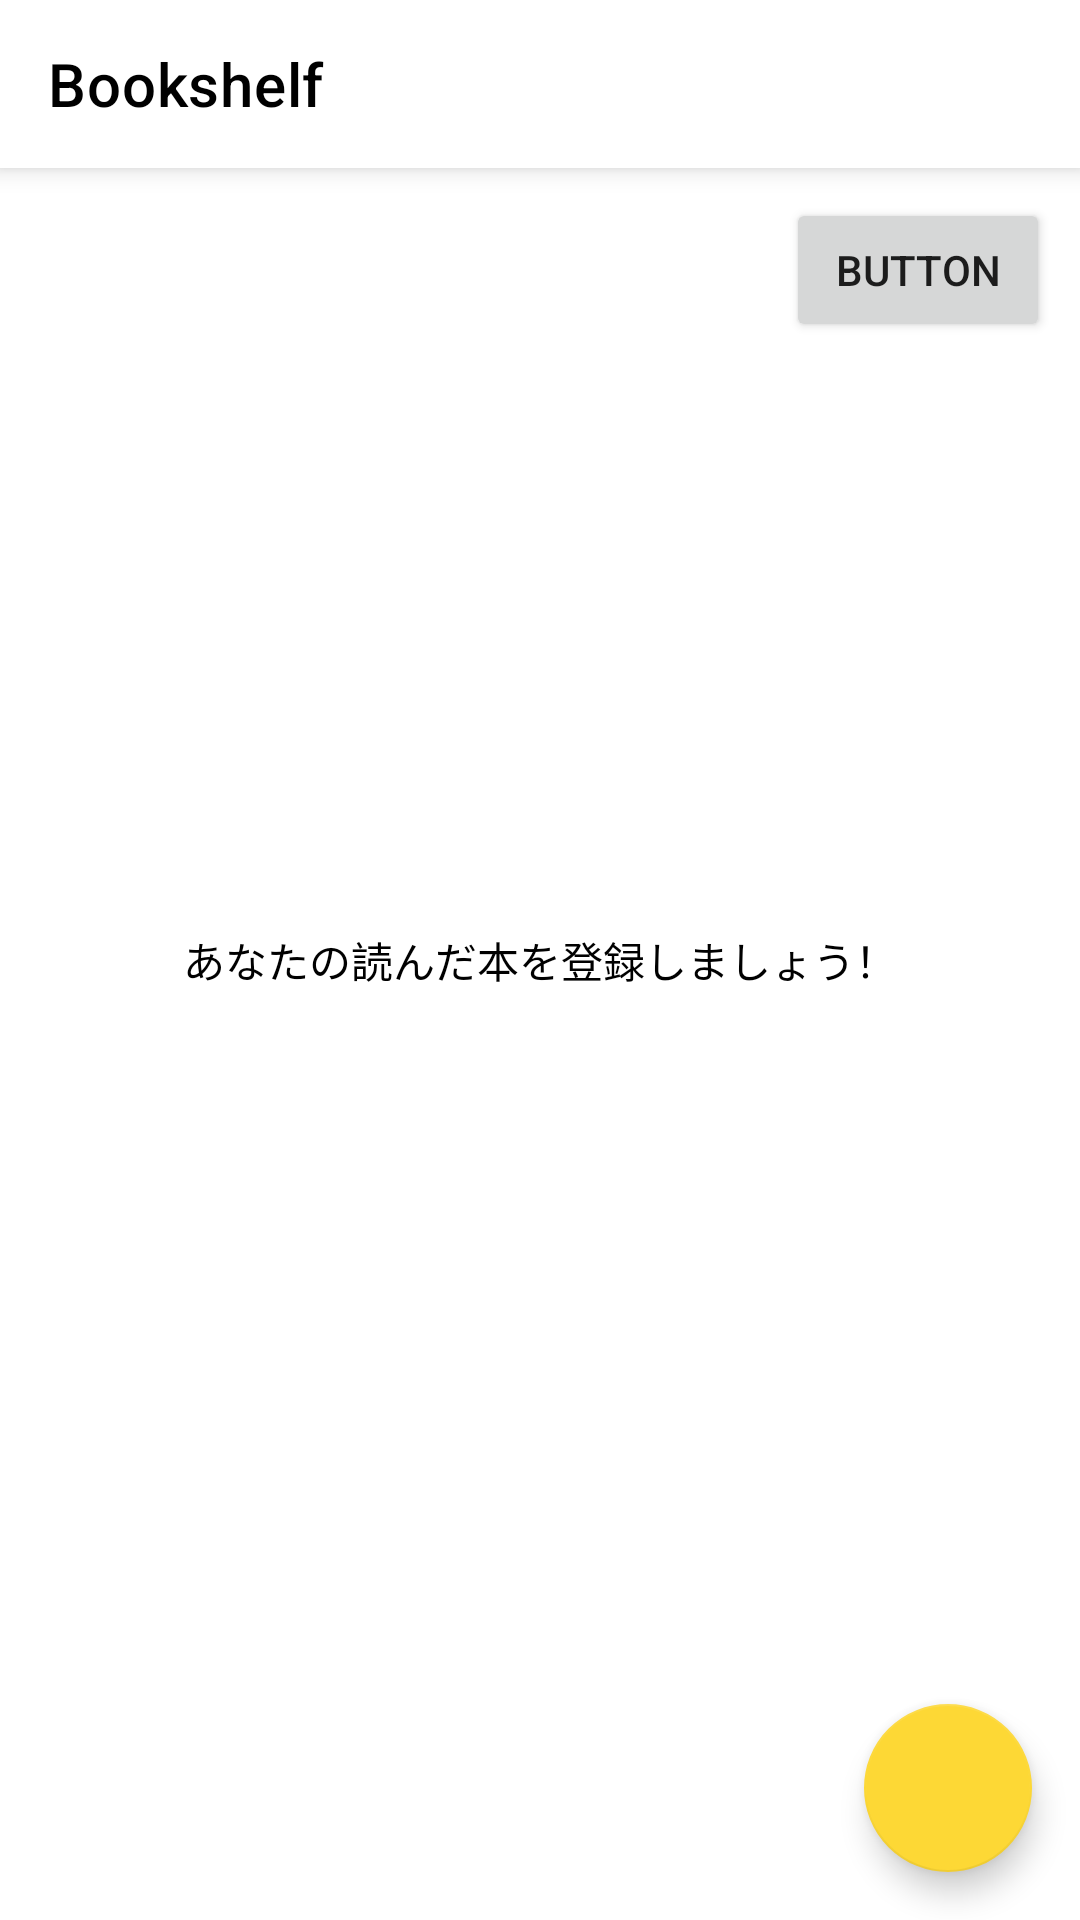

Here is an Android app screen rendered from its layout file. Give the layout XML and the strings, colors and styles it references.
<!-- AndroidManifest.xml: application theme Theme.LA_Bookshelf -->
<!-- res/layout/activity_main.xml -->
<?xml version="1.0" encoding="utf-8"?>
<androidx.constraintlayout.widget.ConstraintLayout xmlns:android="http://schemas.android.com/apk/res/android"
    xmlns:app="http://schemas.android.com/apk/res-auto"
    xmlns:tools="http://schemas.android.com/tools"
    android:layout_width="match_parent"
    android:layout_height="match_parent"
    tools:context=".MainActivity">

    <androidx.appcompat.widget.Toolbar
        android:id="@+id/toolbar2"
        android:layout_width="match_parent"
        android:layout_height="wrap_content"
        android:background="@color/white"
        android:elevation="5sp"
        android:minHeight="?attr/actionBarSize"
        android:theme="?attr/actionBarTheme"
        app:layout_constraintEnd_toEndOf="parent"
        app:layout_constraintStart_toStartOf="parent"
        app:layout_constraintTop_toTopOf="parent"
        app:subtitleTextColor="#FFFFFF"
        app:title="Bookshelf"
        app:titleTextColor="#000000" />

    <TextView
        android:id="@+id/textView"
        android:layout_width="wrap_content"
        android:layout_height="wrap_content"
        android:text="あなたの読んだ本を登録しましょう！"
        android:textColor="#000000"
        android:visibility="visible"
        app:layout_constraintBottom_toBottomOf="parent"
        app:layout_constraintLeft_toLeftOf="parent"
        app:layout_constraintRight_toRightOf="parent"
        app:layout_constraintTop_toTopOf="parent" />

    <com.google.android.material.floatingactionbutton.FloatingActionButton
        android:id="@+id/newBookButton"
        android:layout_width="wrap_content"
        android:layout_height="wrap_content"
        android:layout_gravity="bottom|right"
        android:layout_margin="16dp"
        android:contentDescription="@string/fab_content_desc"
        app:layout_constraintBottom_toBottomOf="parent"
        app:layout_constraintEnd_toEndOf="parent"
        app:srcCompat="@drawable/ic_baseline_add_24" />

    <androidx.recyclerview.widget.RecyclerView
        android:id="@+id/bookShelfView"
        android:layout_width="match_parent"
        android:layout_height="match_parent"
        android:layout_marginStart="10dp"
        android:layout_marginTop="66dp"
        android:layout_marginEnd="10dp"
        android:layout_marginBottom="10dp"
        app:layout_constraintBottom_toBottomOf="parent"
        app:layout_constraintEnd_toEndOf="parent"
        app:layout_constraintStart_toStartOf="parent"
        app:layout_constraintTop_toTopOf="parent"
        tools:listitem="@layout/item_book_shelf" />

    <Button
        android:id="@+id/cheatButton"
        android:layout_width="wrap_content"
        android:layout_height="wrap_content"
        android:text="Button"
        app:layout_constraintEnd_toEndOf="@+id/bookShelfView"
        app:layout_constraintTop_toTopOf="@+id/bookShelfView" />

</androidx.constraintlayout.widget.ConstraintLayout>
<!-- res/layout/item_book_shelf.xml (included above) -->
<?xml version="1.0" encoding="utf-8"?>
<LinearLayout xmlns:android="http://schemas.android.com/apk/res/android"
    xmlns:app="http://schemas.android.com/apk/res-auto"
    xmlns:tools="http://schemas.android.com/tools"
    android:layout_width="wrap_content"
    android:layout_height="wrap_content"
    android:layout_margin="10sp"
    android:orientation="vertical">

    <ImageButton
        android:id="@+id/item_BookImageView"
        style="@android:style/Widget.ImageButton"
        android:layout_width="120sp"
        android:layout_height="160sp"
        android:background="@drawable/background_image_books"
        android:outlineProvider="background"
        android:scaleType="fitCenter"
        app:srcCompat="@drawable/book_nomal"
        tools:srcCompat="@drawable/book_nomal" />

    <TextView
        android:id="@+id/item_BookTitle"
        android:layout_width="120sp"
        android:layout_height="wrap_content"
        android:text="Kotlin イン・アクション"
        android:textColor="#000000" />

    <LinearLayout
        android:layout_width="match_parent"
        android:layout_height="match_parent"
        android:orientation="horizontal">

        <TextView
            android:id="@+id/item_Author"
            android:layout_width="wrap_content"
            android:layout_height="wrap_content"
            android:layout_weight="1"
            android:text="Dmitry Jemerov"
            android:textSize="12sp"
            android:textStyle="bold" />

        <TextView
            android:id="@+id/item_TimeLog"
            android:layout_width="wrap_content"
            android:layout_height="wrap_content"
            android:layout_weight="1"
            android:gravity="right"
            android:text="0分前"
            android:textSize="8sp" />
    </LinearLayout>

</LinearLayout>
<!-- resources referenced by this layout -->
<resources>
  <color name="white">#FFFFFFFF</color>
  <!-- drawable background_image_books (drawable) -->
  <?xml version="1.0" encoding="utf-8"?>
  <selector xmlns:android="http://schemas.android.com/apk/res/android">
      <item>
          <shape>
              <stroke android:width="0.1sp"
                      android:color="#7A0C0707"/>
              
              <corners android:radius="10sp"/>
          </shape>
      </item>
  </selector>
  <!-- drawable book_nomal (drawable) -->
  <vector xmlns:android="http://schemas.android.com/apk/res/android"
      android:width="512dp"
      android:height="512dp"
      android:viewportWidth="512"
      android:viewportHeight="512">
    <path
        android:pathData="M495.867,306.415c3.578,-1.875 6.141,-5.219 7.031,-9.156c0.875,-3.922 0,-8.047 -2.422,-11.266L290.102,5.508c-4.047,-5.406 -11.438,-7.078 -17.406,-3.922L28.821,130.04L255.899,432.82L495.867,306.415z"
        android:fillColor="#4B4B4B"/>
    <path
        android:pathData="M505.211,366.196l-3.391,-3.25L251.696,493.617c-7.953,2.016 -6.141,-4.219 -6.156,-13.938c0.297,-10.5 1.5,-20.469 3.281,-29.109L21.711,147.743c-3.031,14.188 -4.297,32.063 -2.359,51.219L4.243,178.79l15.109,20.172c0.422,4.141 0.953,8.344 1.703,12.594l222.844,297.14c2.438,3.25 6.875,4.25 10.453,2.344l249,-131.593c2.359,-1.234 3.953,-3.531 4.328,-6.156C508.039,370.68 507.133,368.024 505.211,366.196z"
        android:fillColor="#4B4B4B"/>
    <path
        android:pathData="M262.196,468.758l235.343,-123.375l0,-13.953l-235.343,123.39z"
        android:fillColor="#4B4B4B"/>
  </vector>
  <string name="fab_content_desc">+</string>
  <style name="Theme.LA_Bookshelf" parent="Theme.MaterialComponents.DayNight.DarkActionBar">
          
          <item name="colorPrimary">#FFD600</item>
          <item name="colorPrimaryVariant">#32000000</item>
          <item name="colorOnPrimary">#D81B60</item>
          
          <item name="colorSecondary">#FDD835</item>
          <item name="colorSecondaryVariant">@color/teal_700</item>
          <item name="colorOnSecondary">@color/black</item>
          
          <item name="android:statusBarColor" tools:targetApi="l">?attr/colorPrimaryVariant</item>
          
          <item name="windowNoTitle">true</item>
      </style>
  <color name="teal_700">#FF018786</color>
  <color name="black">#FF000000</color>
</resources>
